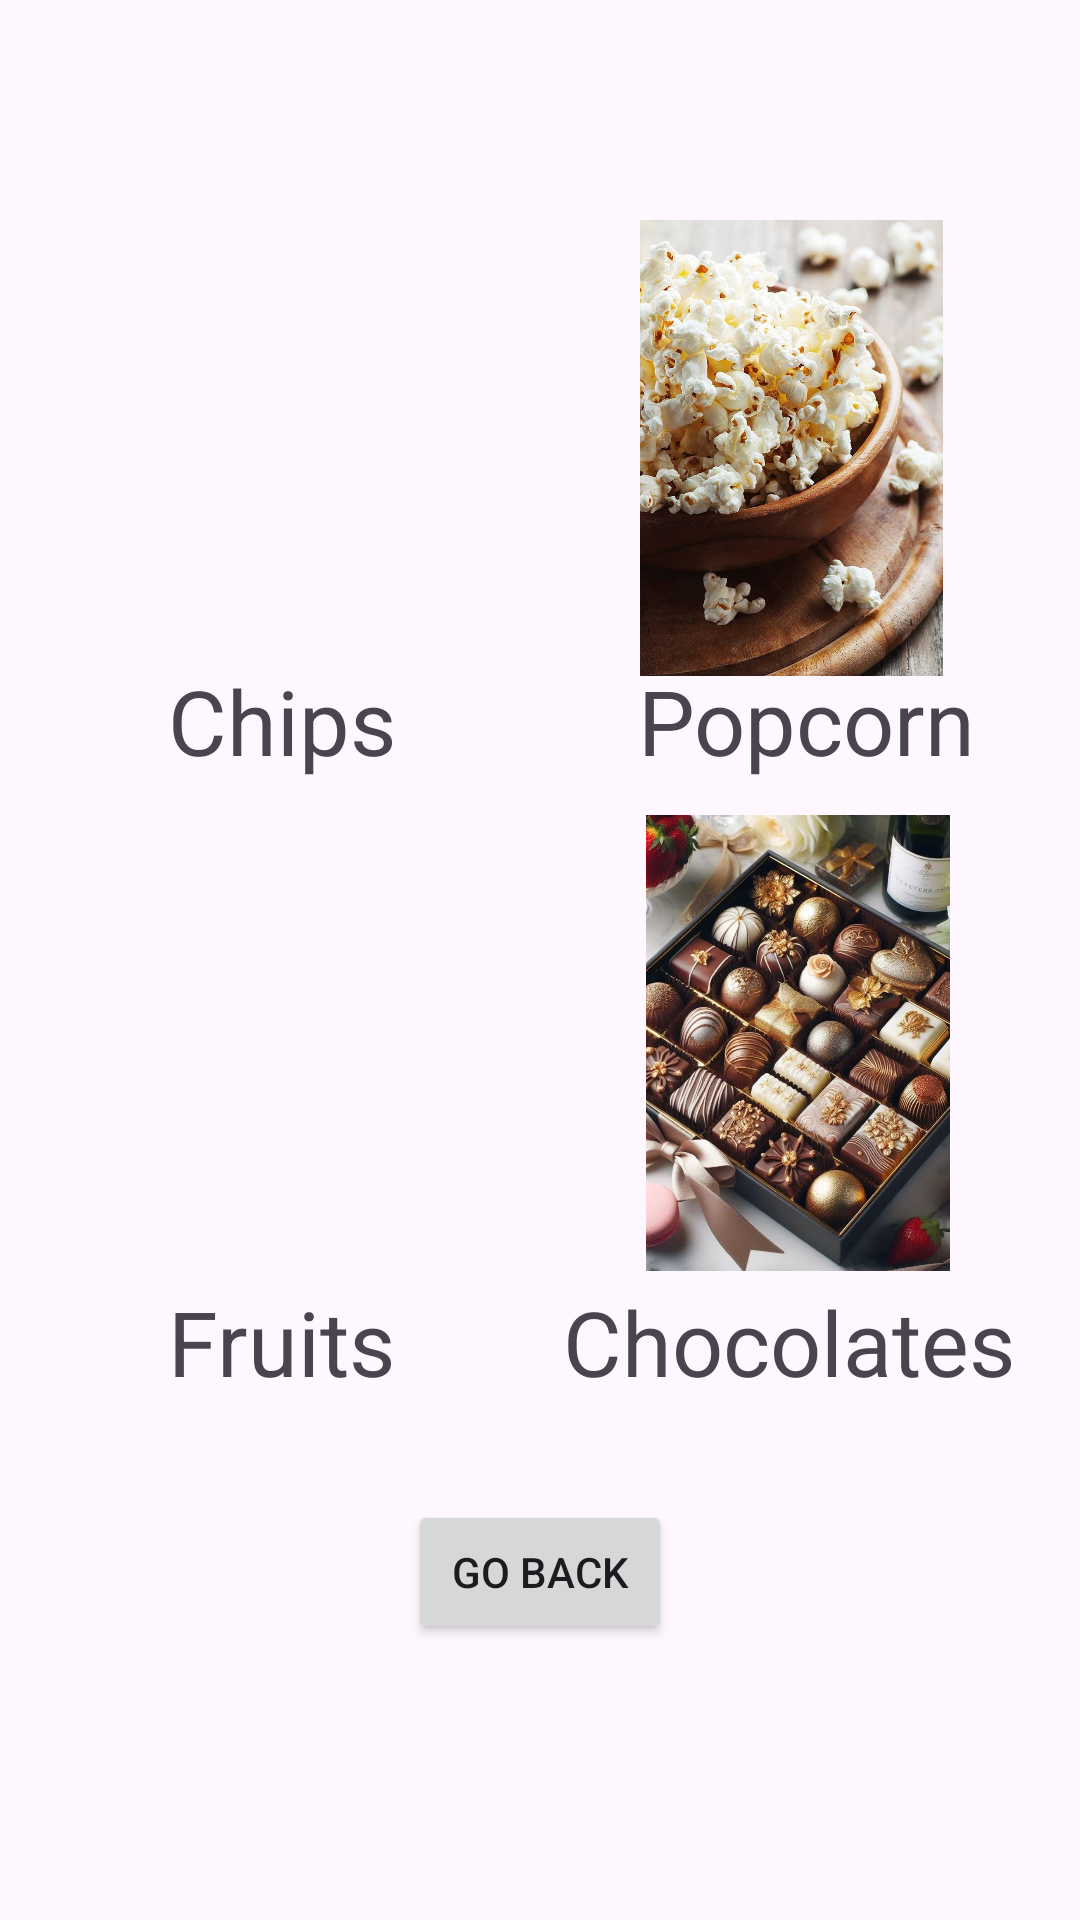

Produce the Android XML layout that renders to this screen, including the resource entries it uses.
<!-- AndroidManifest.xml: application theme Theme.FoodplanFinished -->
<!-- res/layout/activity_snack_page.xml -->
<?xml version="1.0" encoding="utf-8"?>
<androidx.constraintlayout.widget.ConstraintLayout xmlns:android="http://schemas.android.com/apk/res/android"
    xmlns:app="http://schemas.android.com/apk/res-auto"
    xmlns:tools="http://schemas.android.com/tools"
    android:id="@+id/main"
    android:layout_width="match_parent"
    android:layout_height="match_parent"
    tools:context=".snackPage">

    <Button
        android:id="@+id/backSnack"
        android:layout_width="wrap_content"
        android:layout_height="wrap_content"
        android:layout_marginBottom="92dp"
        android:text="Go Back"
        app:layout_constraintBottom_toBottomOf="parent"
        app:layout_constraintEnd_toEndOf="parent"
        app:layout_constraintStart_toStartOf="parent" />

    <ImageView
        android:id="@+id/imageView13"
        android:layout_width="161dp"
        android:layout_height="154dp"
        app:layout_constraintBottom_toBottomOf="parent"
        app:layout_constraintEnd_toEndOf="parent"
        app:layout_constraintHorizontal_bias="0.084"
        app:layout_constraintStart_toStartOf="parent"
        app:layout_constraintTop_toTopOf="parent"
        app:layout_constraintVertical_bias="0.559"
        app:srcCompat="@drawable/fruit" />

    <TextView
        android:id="@+id/textView2"
        android:layout_width="wrap_content"
        android:layout_height="wrap_content"
        android:text="Chips"
        android:textAlignment="center"
        android:textSize="30dp"
        app:layout_constraintBottom_toBottomOf="parent"
        app:layout_constraintEnd_toEndOf="parent"
        app:layout_constraintHorizontal_bias="0.197"
        app:layout_constraintStart_toStartOf="parent"
        app:layout_constraintTop_toTopOf="parent"
        app:layout_constraintVertical_bias="0.367" />

    <TextView
        android:id="@+id/textView3"
        android:layout_width="wrap_content"
        android:layout_height="wrap_content"
        android:text="Popcorn"
        android:textAlignment="center"
        android:textSize="30dp"
        app:layout_constraintBottom_toBottomOf="parent"
        app:layout_constraintEnd_toEndOf="parent"
        app:layout_constraintHorizontal_bias="0.859"
        app:layout_constraintStart_toStartOf="parent"
        app:layout_constraintTop_toTopOf="parent"
        app:layout_constraintVertical_bias="0.367" />

    <TextView
        android:id="@+id/textView4"
        android:layout_width="wrap_content"
        android:layout_height="wrap_content"
        android:text="Fruits"
        android:textAlignment="center"
        android:textSize="30dp"
        app:layout_constraintBottom_toBottomOf="parent"
        app:layout_constraintEnd_toEndOf="parent"
        app:layout_constraintHorizontal_bias="0.197"
        app:layout_constraintStart_toStartOf="parent"
        app:layout_constraintTop_toTopOf="parent"
        app:layout_constraintVertical_bias="0.712" />

    <TextView
        android:id="@+id/textView5"
        android:layout_width="wrap_content"
        android:layout_height="wrap_content"
        android:text="Chocolates"
        android:textAlignment="center"
        android:textSize="30dp"
        app:layout_constraintBottom_toBottomOf="parent"
        app:layout_constraintEnd_toEndOf="parent"
        app:layout_constraintHorizontal_bias="0.896"
        app:layout_constraintStart_toStartOf="parent"
        app:layout_constraintTop_toTopOf="parent"
        app:layout_constraintVertical_bias="0.712" />

    <ImageView
        android:id="@+id/imageView9"
        android:layout_width="163dp"
        android:layout_height="153dp"
        app:layout_constraintBottom_toBottomOf="parent"
        app:layout_constraintEnd_toEndOf="parent"
        app:layout_constraintHorizontal_bias="0.084"
        app:layout_constraintStart_toStartOf="parent"
        app:layout_constraintTop_toTopOf="parent"
        app:layout_constraintVertical_bias="0.148"
        app:srcCompat="@drawable/chips" />

    <ImageView
        android:id="@+id/imageView20"
        android:layout_width="162dp"
        android:layout_height="152dp"
        app:layout_constraintBottom_toBottomOf="parent"
        app:layout_constraintEnd_toEndOf="parent"
        app:layout_constraintHorizontal_bias="0.935"
        app:layout_constraintStart_toStartOf="parent"
        app:layout_constraintTop_toTopOf="parent"
        app:layout_constraintVertical_bias="0.557"
        app:srcCompat="@drawable/chocolate" />

    <ImageView
        android:id="@+id/imageView10"
        android:layout_width="167dp"
        android:layout_height="152dp"
        app:layout_constraintBottom_toBottomOf="parent"
        app:layout_constraintEnd_toEndOf="parent"
        app:layout_constraintHorizontal_bias="0.934"
        app:layout_constraintStart_toStartOf="parent"
        app:layout_constraintTop_toTopOf="parent"
        app:layout_constraintVertical_bias="0.15"
        app:srcCompat="@drawable/popcorm" />


</androidx.constraintlayout.widget.ConstraintLayout>
<!-- resources referenced by this layout -->
<resources>
  <!-- drawable chocolate: jpg bitmap (drawable, 156109 bytes) -->
  <!-- drawable popcorm: jpg bitmap (drawable, 125330 bytes) -->
  <style name="Theme.FoodplanFinished" parent="Base.Theme.FoodplanFinished" />
  <style name="Base.Theme.FoodplanFinished" parent="Theme.Material3.DayNight.NoActionBar">
          
          
      </style>
</resources>
